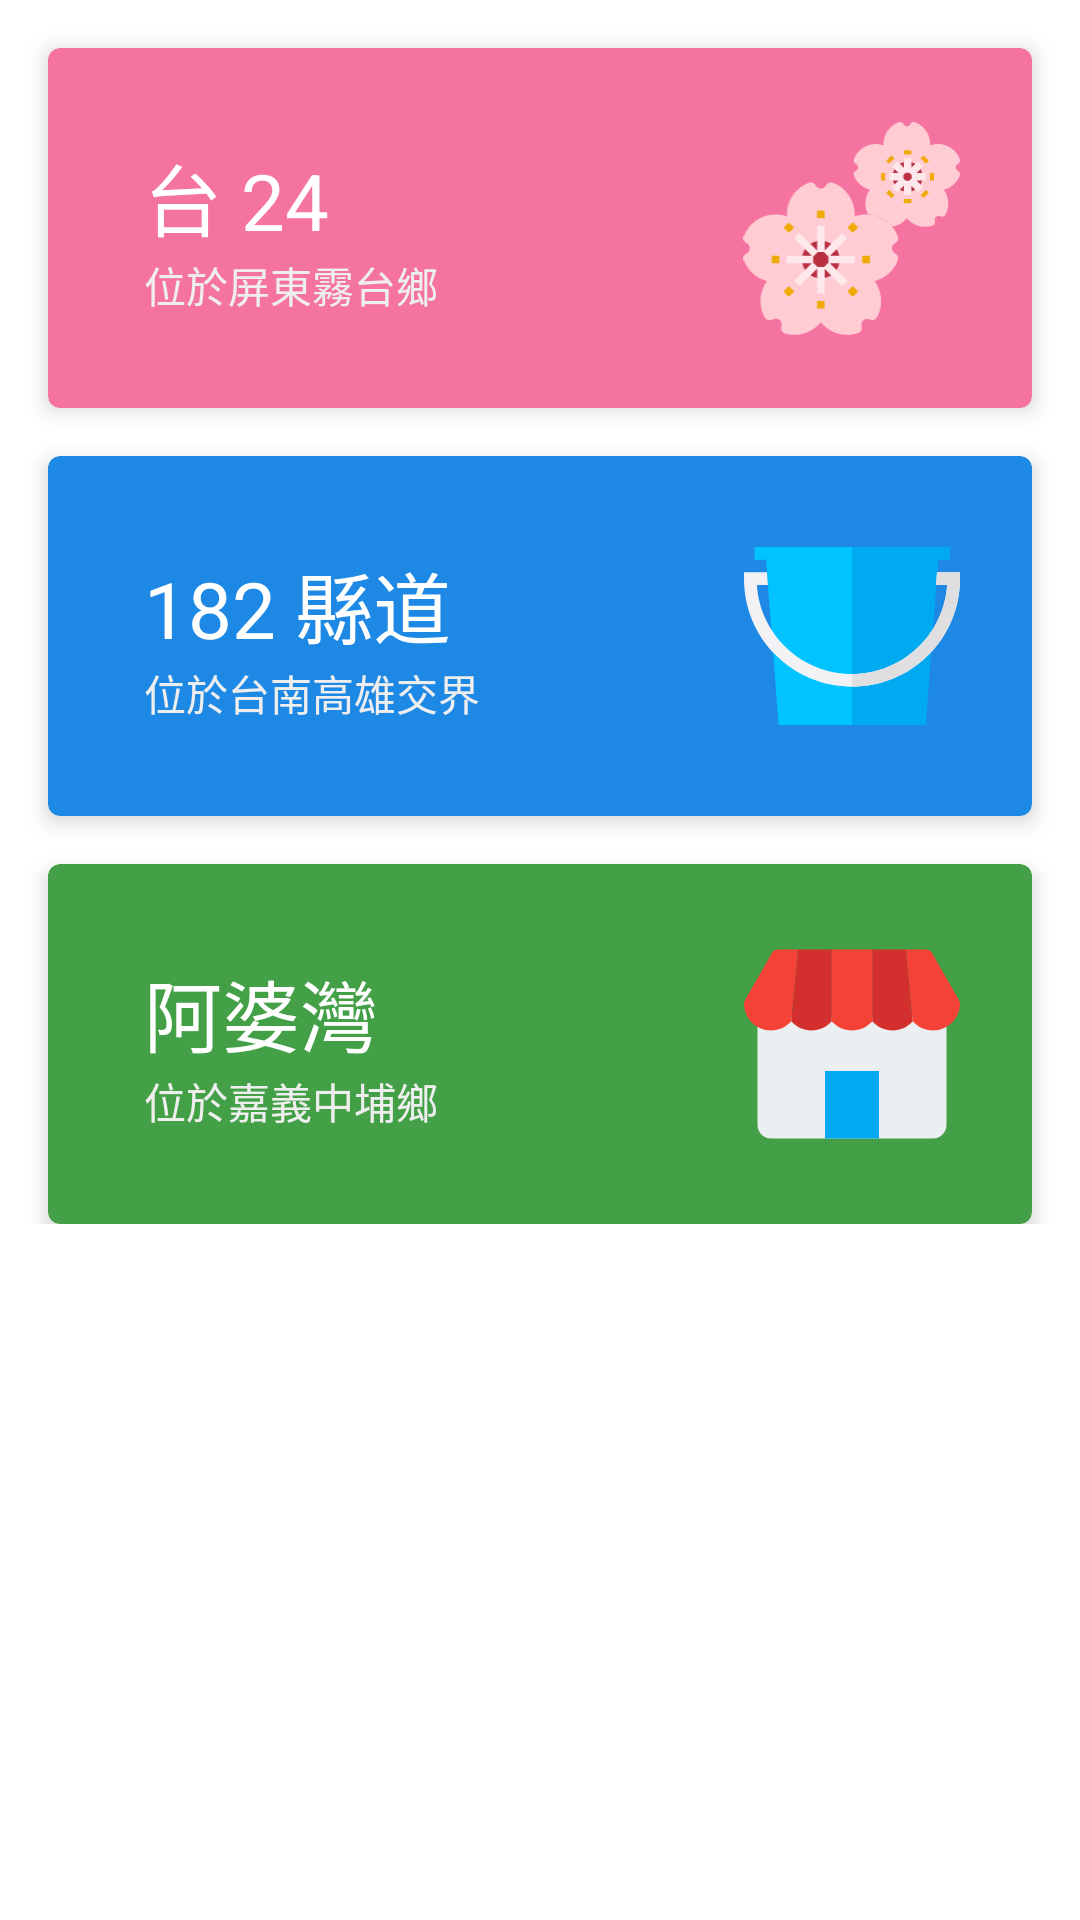

Reconstruct the res/layout file that produces this screen, plus the resources it refers to.
<!-- AndroidManifest.xml: application theme AppTheme -->
<!-- res/layout/fragment_home.xml -->
<?xml version="1.0" encoding="utf-8"?>
<layout xmlns:android="http://schemas.android.com/apk/res/android"
    xmlns:app="http://schemas.android.com/apk/res-auto"
    xmlns:tools="http://schemas.android.com/tools">

    <data>

        <variable
            name="clickListener"
            type="android.view.View.OnClickListener" />

        <variable
            name="viewModel"
            type="com.txwstudio.app.roadreport.ui.home.HomeViewModel" />
    </data>

    <ScrollView
        android:layout_width="match_parent"
        android:layout_height="match_parent">

        <LinearLayout
            android:layout_width="match_parent"
            android:layout_height="wrap_content"
            android:orientation="vertical"

            tools:context=".ui.home.HomeFragment">

            <com.google.android.material.card.MaterialCardView
                android:id="@+id/card_0"
                style="@style/RoadCard.Card"
                android:layout_width="match_parent"
                android:layout_height="120dp"
                android:onClick="@{clickListener}"
                app:cardBackgroundColor="#F573A0"
                app:cardElevation="@dimen/materialCardCornerRadius_4"
                app:layout_constraintEnd_toEndOf="parent"
                app:layout_constraintStart_toStartOf="parent"
                app:layout_constraintTop_toTopOf="parent">

                <androidx.constraintlayout.widget.ConstraintLayout
                    android:layout_width="match_parent"
                    android:layout_height="match_parent">

                    <TextView
                        android:id="@+id/textView_card0_title"
                        style="@style/RoadCard.Title"
                        android:text="@string/roadName_24"
                        app:layout_constraintBottom_toTopOf="@id/textView_card0_subtitle"
                        app:layout_constraintStart_toStartOf="parent"
                        app:layout_constraintTop_toTopOf="parent"
                        app:layout_constraintVertical_chainStyle="packed" />

                    <TextView
                        android:id="@+id/textView_card0_subtitle"
                        style="@style/RoadCard.Subtitle"
                        android:text="@string/roadName_24_description"
                        app:layout_constraintBottom_toBottomOf="parent"
                        app:layout_constraintStart_toStartOf="parent"
                        app:layout_constraintTop_toBottomOf="@id/textView_card0_title" />

                    <ImageView
                        style="@style/RoadCard.Image"
                        android:layout_width="wrap_content"
                        android:layout_height="wrap_content"
                        android:padding="@dimen/margin_double_half"
                        android:scaleType="fitEnd"
                        android:src="@drawable/ic_flower_459dp"
                        app:layout_constraintBottom_toBottomOf="parent"
                        app:layout_constraintEnd_toEndOf="parent"
                        app:layout_constraintTop_toTopOf="parent" />
                </androidx.constraintlayout.widget.ConstraintLayout>
            </com.google.android.material.card.MaterialCardView>

            <com.google.android.material.card.MaterialCardView
                android:id="@+id/card_1"
                style="@style/RoadCard.Card"
                android:layout_width="match_parent"
                android:layout_height="120dp"
                android:onClick="@{clickListener}"
                app:cardBackgroundColor="#1E88E5"
                app:cardElevation="@dimen/materialCardCornerRadius_4"
                app:layout_constraintEnd_toEndOf="parent"
                app:layout_constraintStart_toStartOf="parent"
                app:layout_constraintTop_toBottomOf="@+id/card_0">

                <androidx.constraintlayout.widget.ConstraintLayout
                    android:layout_width="match_parent"
                    android:layout_height="match_parent">

                    <TextView
                        android:id="@+id/textView_card1_title"
                        style="@style/RoadCard.Title"
                        android:text="@string/roadName_182"
                        app:layout_constraintBottom_toTopOf="@id/textView_card1_subtitle"
                        app:layout_constraintStart_toStartOf="parent"
                        app:layout_constraintTop_toTopOf="parent"
                        app:layout_constraintVertical_chainStyle="packed" />

                    <TextView
                        android:id="@+id/textView_card1_subtitle"
                        style="@style/RoadCard.Subtitle"
                        android:text="@string/roadName_182_description"
                        app:layout_constraintBottom_toBottomOf="parent"
                        app:layout_constraintStart_toStartOf="parent"
                        app:layout_constraintTop_toBottomOf="@id/textView_card1_title" />

                    <ImageView
                        style="@style/RoadCard.Image"
                        android:src="@drawable/ic_bucket_512dp"
                        app:layout_constraintBottom_toBottomOf="parent"
                        app:layout_constraintEnd_toEndOf="parent"
                        app:layout_constraintTop_toTopOf="parent" />
                </androidx.constraintlayout.widget.ConstraintLayout>
            </com.google.android.material.card.MaterialCardView>

            <com.google.android.material.card.MaterialCardView
                android:id="@+id/card_2"
                style="@style/RoadCard.Card"
                android:layout_width="match_parent"
                android:layout_height="120dp"
                android:onClick="@{clickListener}"
                app:cardBackgroundColor="#43a047"
                app:cardElevation="@dimen/materialCardCornerRadius_4"
                app:layout_constraintEnd_toEndOf="parent"
                app:layout_constraintStart_toStartOf="parent"
                app:layout_constraintTop_toBottomOf="@+id/card_0">

                <androidx.constraintlayout.widget.ConstraintLayout
                    android:layout_width="match_parent"
                    android:layout_height="match_parent">

                    <TextView
                        android:id="@+id/textView_card2_title"
                        style="@style/RoadCard.Title"
                        android:text="@string/roadName_grandma"
                        app:layout_constraintBottom_toTopOf="@id/textView_card2_subtitle"
                        app:layout_constraintStart_toStartOf="parent"
                        app:layout_constraintTop_toTopOf="parent"
                        app:layout_constraintVertical_chainStyle="packed" />

                    <TextView
                        android:id="@+id/textView_card2_subtitle"
                        style="@style/RoadCard.Subtitle"
                        android:text="@string/roadName_grandma_description"
                        app:layout_constraintBottom_toBottomOf="parent"
                        app:layout_constraintStart_toStartOf="parent"
                        app:layout_constraintTop_toBottomOf="@id/textView_card2_title" />

                    <ImageView
                        style="@style/RoadCard.Image"
                        android:src="@drawable/ic_store_512dp"
                        app:layout_constraintBottom_toBottomOf="parent"
                        app:layout_constraintEnd_toEndOf="parent"
                        app:layout_constraintTop_toTopOf="parent" />
                </androidx.constraintlayout.widget.ConstraintLayout>
            </com.google.android.material.card.MaterialCardView>
        </LinearLayout>
    </ScrollView>
</layout>
<!-- resources referenced by this layout -->
<resources>
  <dimen name="margin_double_half">24dp</dimen>
  <dimen name="materialCardCornerRadius_4">4dp</dimen>
  <string name="roadName_182">182 縣道</string>
  <string name="roadName_182_description">位於台南高雄交界</string>
  <string name="roadName_24">台 24</string>
  <string name="roadName_24_description">位於屏東霧台鄉</string>
  <string name="roadName_grandma">阿婆灣</string>
  <string name="roadName_grandma_description">位於嘉義中埔鄉</string>
  <style name="RoadCard.Card" parent="RoadCard">
          <item name="android:layout_marginStart">@dimen/margin_normal</item>
          <item name="android:layout_marginTop">@dimen/margin_normal</item>
          <item name="android:layout_marginEnd">@dimen/margin_normal</item>
          <item name="android:clickable">true</item>
          <item name="android:focusable">true</item>
          <item name="android:foreground">?android:attr/selectableItemBackground</item>
      </style>
  <style name="RoadCard.Image" parent="RoadCard">
          <item name="android:layout_width">wrap_content</item>
          <item name="android:layout_height">wrap_content</item>
          <item name="android:padding">@dimen/margin_double_half</item>
          <item name="android:scaleType">fitEnd</item>
      </style>
  <style name="RoadCard.Subtitle" parent="RoadCard">
          <item name="android:layout_width">wrap_content</item>
          <item name="android:layout_height">wrap_content</item>
          <item name="android:layout_marginStart">@dimen/margin_double</item>
          <item name="android:textColor">@color/grey200</item>
          <item name="android:textSize">@dimen/roadCard_homeFrag_subtitleSize</item>
      </style>
  <style name="RoadCard.Title" parent="RoadCard">
          <item name="android:layout_width">wrap_content</item>
          <item name="android:layout_height">wrap_content</item>
          <item name="android:layout_marginStart">@dimen/margin_double</item>
          <item name="android:textColor">@color/white</item>
          <item name="android:textSize">@dimen/roadCard_homeFrag_titleSize</item>
      </style>
  <style name="RoadCard" />
  <dimen name="margin_normal">16dp</dimen>
  <dimen name="margin_double">32dp</dimen>
  <color name="grey200">#eeeeee</color>
  <dimen name="roadCard_homeFrag_subtitleSize">14sp</dimen>
  <color name="white">#fff</color>
  <dimen name="roadCard_homeFrag_titleSize">26sp</dimen>
  <color name="colorPrimary">#249ee4</color>
  <color name="colorPrimaryDark">#249ee4</color>
  <color name="colorAccent">#6ccfff</color>
  <color name="black">#000</color>
  <color name="googleAppLightTheme_colorDivLine">#DADCE0</color>
  <dimen name="eventCardElevation_lightTheme">4dp</dimen>
  <style name="Animation.Activity.Transition" parent="android:Animation.Activity">
          <item name="android:activityOpenEnterAnimation">@anim/fragment_open_enter</item>
          <item name="android:activityOpenExitAnimation">@anim/fragment_open_exit</item>
          <item name="android:activityCloseEnterAnimation">@anim/fragment_close_enter</item>
          <item name="android:activityCloseExitAnimation">@anim/fragment_close_exit</item>
      </style>
  <style name="LightBottomSheetDialog" parent="Theme.MaterialComponents.Light.BottomSheetDialog">
          <item name="behavior_draggable">false</item>
          <item name="bottomSheetStyle">@style/CommonBottomSheetDialogStyle</item>
      </style>
  <style name="CommonBottomSheetDialogStyle" parent="Widget.Design.BottomSheet.Modal">
          <item name="android:background">@android:color/transparent</item>
      </style>
</resources>
